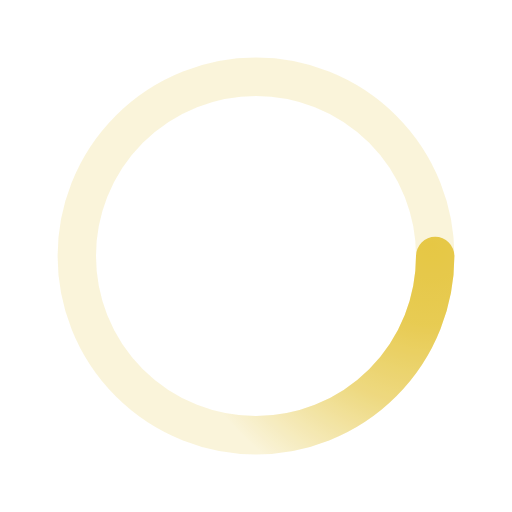
t = 0.00 s
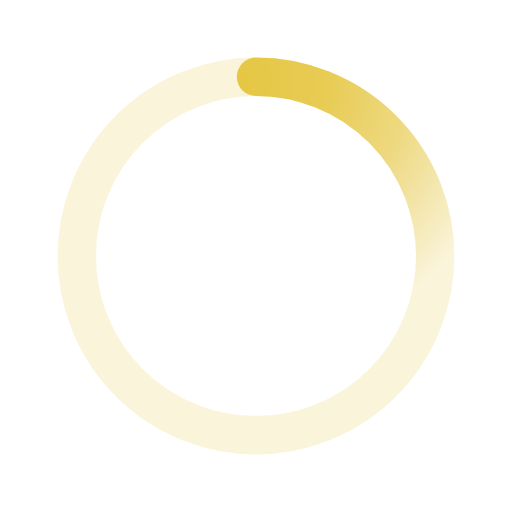
t = 0.50 s
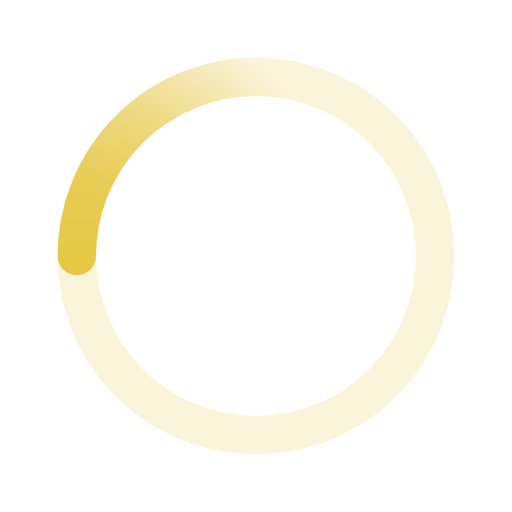
t = 1.00 s
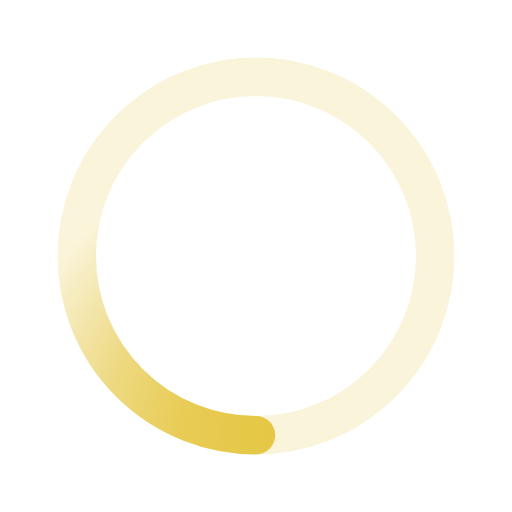
t = 1.50 s

The animated SVG that drew these frames (rendered in a browser with its animation timeline set to each time). Animation: 1 SMIL element (animateTransform=1); one cycle of 2.00 s, repeats indefinitely.

<svg xmlns="http://www.w3.org/2000/svg" viewBox="0 0 200 200"><radialGradient id="a12" cx=".66" fx=".66" cy=".3125" fy=".3125" gradientTransform="scale(1.5)"><stop offset="0" stop-color="#E6C744"></stop><stop offset=".3" stop-color="#E6C744" stop-opacity=".9"></stop><stop offset=".6" stop-color="#E6C744" stop-opacity=".6"></stop><stop offset=".8" stop-color="#E6C744" stop-opacity=".3"></stop><stop offset="1" stop-color="#E6C744" stop-opacity="0"></stop></radialGradient><circle transform-origin="center" fill="none" stroke="url(#a12)" stroke-width="15" stroke-linecap="round" stroke-dasharray="200 1000" stroke-dashoffset="0" cx="100" cy="100" r="70"><animateTransform type="rotate" attributeName="transform" calcMode="spline" dur="2" values="360;0" keyTimes="0;1" keySplines="0 0 1 1" repeatCount="indefinite"></animateTransform></circle><circle transform-origin="center" fill="none" opacity=".2" stroke="#E6C744" stroke-width="15" stroke-linecap="round" cx="100" cy="100" r="70"></circle></svg>